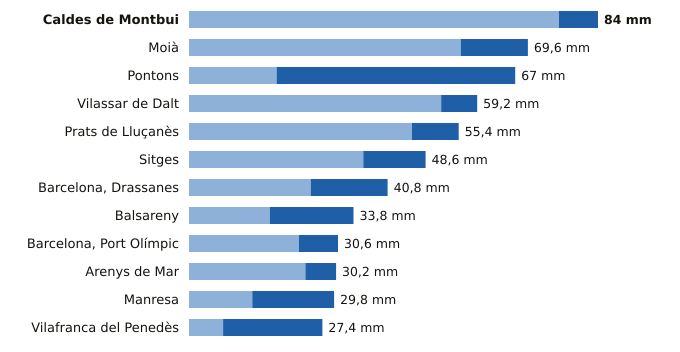

Values plotted in this chart, from the file beside it:
estacion, provincia, indicativo, mm_6_dias_anteriores, mm_hoy, mm_7_dias, horas_de_hoy
Caldes de Montbui, Barcelona, 0222X, 76.0, 8.0, 84.0, 19
Moià, Barcelona, 0120X, 55.8, 13.8, 69.6, 21
Pontons, Barcelona, 0061X, 18.0, 49.0, 67.0, 20
Vilassar de Dalt, Barcelona, 0244X, 51.8, 7.4, 59.2, 21
Prats de Lluçanès, Barcelona, 0114X, 45.8, 9.6, 55.4, 20
Sitges, Barcelona, 0073X, 35.8, 12.8, 48.6, 19
Barcelona, Drassanes, Barcelona, 0201X, 25.0, 15.8, 40.8, 20
Balsareny, Barcelona, 0106X, 16.6, 17.2, 33.8, 20
Barcelona, Port Olímpic, Barcelona, 0201D, 22.6, 8.0, 30.6, 20
Arenys de Mar, Barcelona, 0252D, 23.9, 6.3, 30.2, 21
Manresa, Barcelona, 0149X, 13.0, 16.8, 29.8, 21
Vilafranca del Penedès, Barcelona, 0066X, 7.0, 20.4, 27.4, 20
